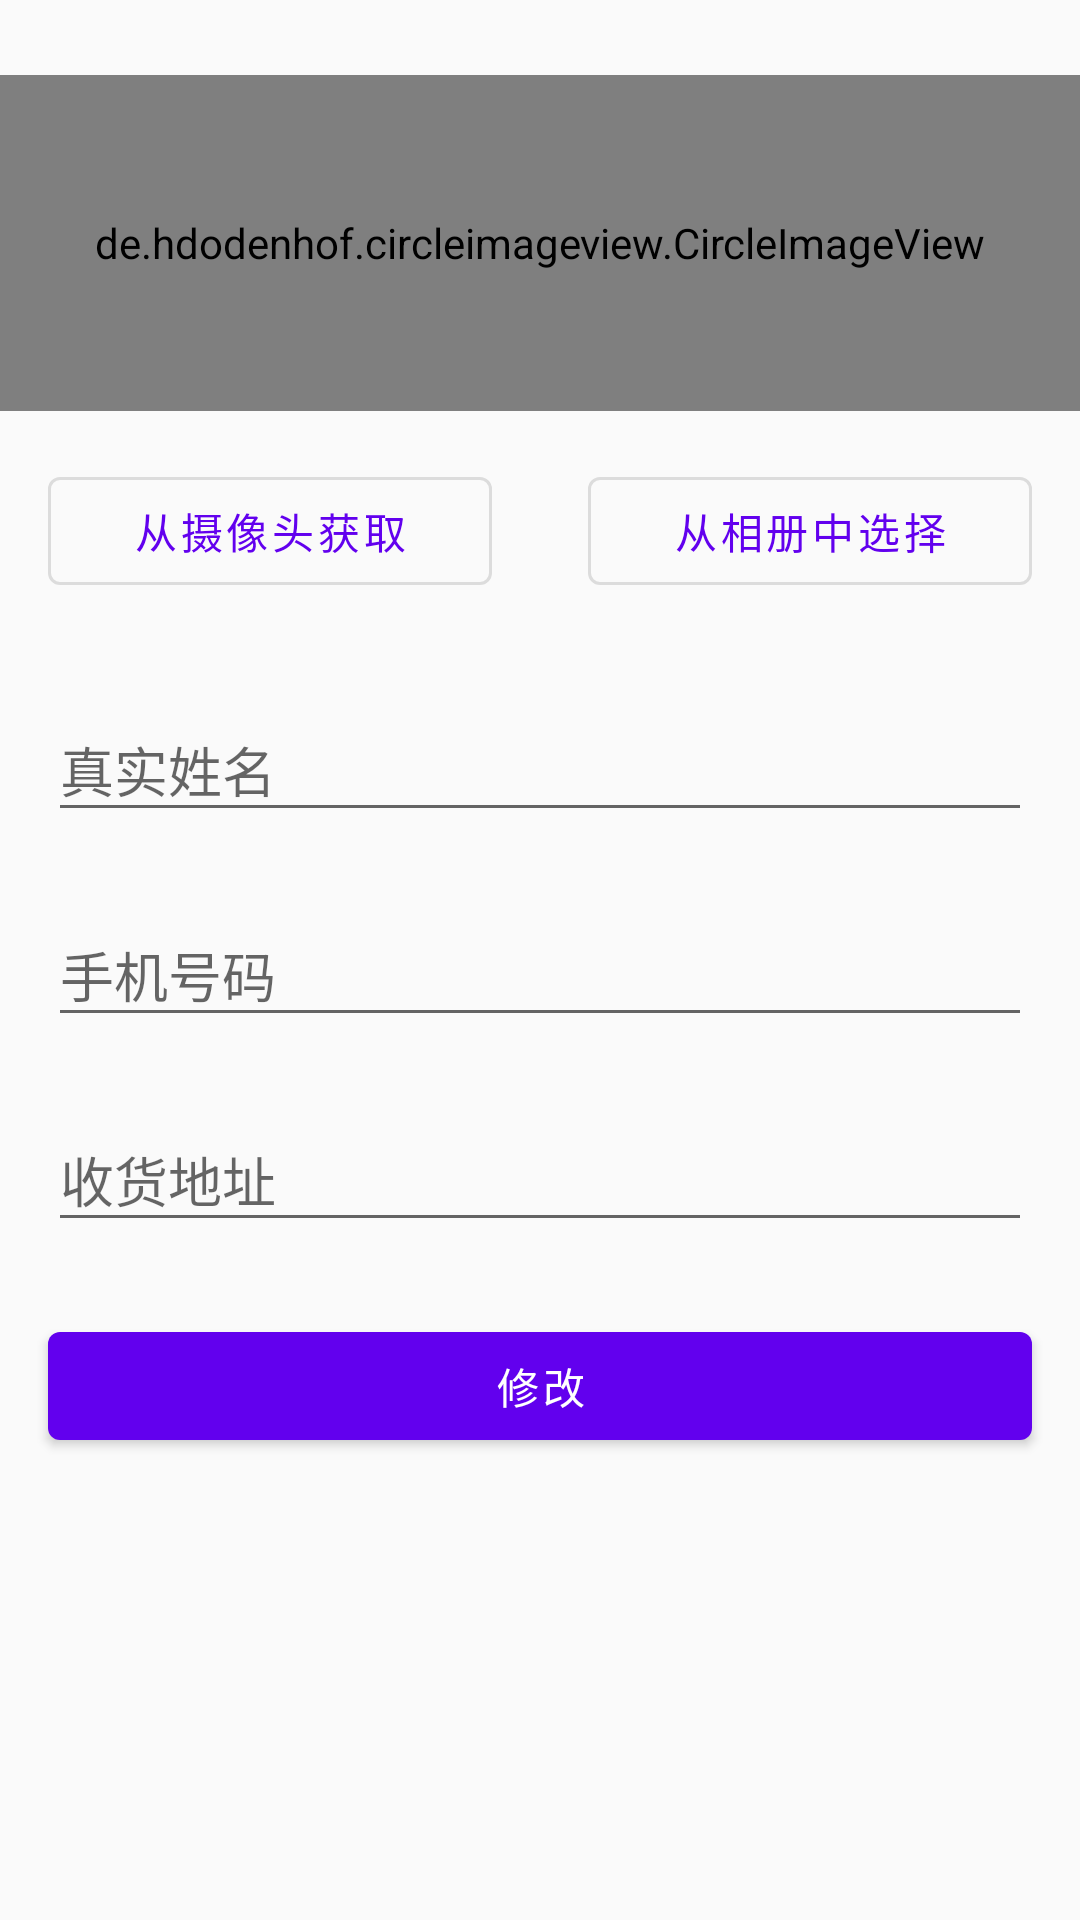

Write the Android layout XML for this screen, with the resource values it uses.
<!-- AndroidManifest.xml: application theme AppTheme -->
<!-- res/layout/activity_basic_info.xml -->
<?xml version="1.0" encoding="utf-8"?>
<LinearLayout xmlns:android="http://schemas.android.com/apk/res/android"
    xmlns:app="http://schemas.android.com/apk/res-auto"
    xmlns:tools="http://schemas.android.com/tools"
    android:layout_width="match_parent"
    android:layout_height="match_parent"
    android:orientation="vertical"
    tools:context=".BasicInfoActivity">
    <de.hdodenhof.circleimageview.CircleImageView
        android:id="@+id/circle_image_view_photo"
        android:layout_width="match_parent"
        android:layout_height="112dp"
        android:layout_marginTop="25dp"
        android:scaleType="centerCrop"
        android:src="@drawable/default_avatar"/>
    <LinearLayout
        android:layout_width="match_parent"
        android:layout_height="wrap_content"
        android:orientation="horizontal">
        <com.google.android.material.button.MaterialButton
            android:id="@+id/button_get_image_from_camera"
            android:layout_width="0dp"
            android:layout_height="wrap_content"
            android:layout_weight="1"
            style="@style/Widget.MaterialComponents.Button.OutlinedButton"
            android:theme="@style/Theme.MaterialComponents.Light"
            android:layout_margin="16dp"
            android:text="@string/get_from_camera"/>
        <com.google.android.material.button.MaterialButton
            android:id="@+id/button_choose_image_from_album"
            android:layout_width="0dp"
            android:layout_height="wrap_content"
            android:layout_weight="1"
            style="@style/Widget.MaterialComponents.Button.OutlinedButton"
            android:theme="@style/Theme.MaterialComponents.Light"
            android:layout_margin="16dp"
            android:text="@string/choose_from_album"/>
    </LinearLayout>
    <com.google.android.material.textfield.TextInputLayout
        android:layout_width="match_parent"
        android:layout_height="wrap_content"
        android:layout_marginVertical="8dp"
        android:layout_marginHorizontal="16dp">
        <com.google.android.material.textfield.TextInputEditText
        android:id="@+id/text_input_real_name"
            android:layout_width="match_parent"
            android:layout_height="wrap_content"
            android:focusable="true"
            android:focusableInTouchMode="true"
            android:hint="@string/true_name"/>
    </com.google.android.material.textfield.TextInputLayout>
    <com.google.android.material.textfield.TextInputLayout
        android:layout_width="match_parent"
        android:layout_height="wrap_content"
        android:layout_marginVertical="8dp"
        android:layout_marginHorizontal="16dp">
        <com.google.android.material.textfield.TextInputEditText
            android:id="@+id/text_input_phone_number"
            android:layout_width="match_parent"
            android:layout_height="wrap_content"
            android:inputType="number"
            android:focusable="true"
            android:focusableInTouchMode="true"
            android:hint="@string/phone_number"/>
    </com.google.android.material.textfield.TextInputLayout>
    <com.google.android.material.textfield.TextInputLayout
        android:layout_width="match_parent"
        android:layout_height="wrap_content"
        android:layout_marginVertical="8dp"
        android:layout_marginHorizontal="16dp">
        <com.google.android.material.textfield.TextInputEditText
            android:id="@+id/text_input_address"
            android:layout_width="match_parent"
            android:layout_height="wrap_content"
            android:focusable="true"
            android:focusableInTouchMode="true"
            android:hint="@string/address"/>
    </com.google.android.material.textfield.TextInputLayout>
    <com.google.android.material.button.MaterialButton
        android:id="@+id/button_change"
        android:layout_width="match_parent"
        android:layout_height="wrap_content"
        android:theme="@style/Theme.MaterialComponents.Light"
        android:layout_margin="16dp"
        android:text="@string/change"/>
</LinearLayout>
<!-- resources referenced by this layout -->
<resources>
  <!-- drawable default_avatar: png bitmap (drawable, 8935 bytes) -->
  <string name="address">收货地址</string>
  <string name="change">修改</string>
  <string name="choose_from_album">从相册中选择</string>
  <string name="get_from_camera">从摄像头获取</string>
  <string name="phone_number">手机号码</string>
  <string name="true_name">真实姓名</string>
  <style name="AppTheme" parent="Theme.AppCompat.Light.NoActionBar">
          
          <item name="colorPrimary">@color/colorPrimary</item>
          <item name="colorPrimaryDark">@color/colorPrimaryDark</item>
          <item name="colorAccent">@color/colorAccent</item>
          <item name="android:windowTranslucentStatus">true</item>
          <item name="android:windowTranslucentNavigation">true</item>
      </style>
  <color name="colorPrimary">#6200EE</color>
  <color name="colorPrimaryDark">#3700B3</color>
  <color name="colorAccent">#03DAC5</color>
</resources>
